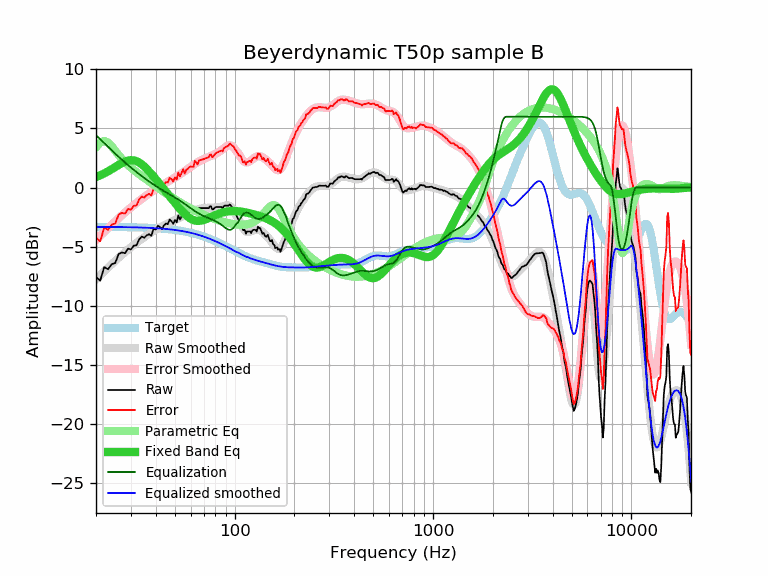

Values plotted in this chart, from the file beside it:
frequency, raw, error, smoothed, error_smoothed, equalization, parametric_eq, equalized_raw, equalized_smoothed, target
20, -7.58, -4.24, -7.77, -4.44, 4.44, 0.89, -3.14, -3.34, -3.33
21, -7.90, -4.56, -7.43, -4.09, 4.09, 1.04, -3.80, -3.34, -3.34
22, -6.74, -3.40, -7.10, -3.76, 3.76, 1.20, -2.97, -3.34, -3.34
23, -6.93, -3.59, -6.79, -3.45, 3.45, 1.37, -3.48, -3.34, -3.34
24, -6.50, -3.15, -6.50, -3.15, 3.15, 1.55, -3.34, -3.34, -3.34
25, -6.40, -3.05, -6.22, -2.87, 2.87, 1.73, -3.53, -3.35, -3.35
26, -5.65, -2.30, -5.95, -2.60, 2.60, 1.91, -3.04, -3.35, -3.35
27, -5.50, -2.14, -5.70, -2.35, 2.35, 2.07, -3.14, -3.35, -3.35
28, -5.57, -2.21, -5.47, -2.12, 2.12, 2.19, -3.45, -3.36, -3.36
29, -5.18, -1.81, -5.26, -1.90, 1.90, 2.28, -3.28, -3.36, -3.36
30, -5.25, -1.88, -5.05, -1.69, 1.69, 2.32, -3.56, -3.37, -3.37
31, -4.93, -1.55, -4.86, -1.49, 1.49, 2.30, -3.43, -3.37, -3.37
32, -4.90, -1.52, -4.69, -1.31, 1.31, 2.23, -3.59, -3.38, -3.38
33, -4.40, -1.01, -4.52, -1.13, 1.13, 2.12, -3.26, -3.38, -3.38
34, -4.16, -0.77, -4.36, -0.97, 0.97, 1.97, -3.19, -3.39, -3.39
35, -4.26, -0.86, -4.21, -0.81, 0.81, 1.79, -3.45, -3.40, -3.40
36, -4.06, -0.65, -4.07, -0.66, 0.66, 1.59, -3.40, -3.41, -3.41
37, -3.96, -0.54, -3.93, -0.52, 0.52, 1.38, -3.44, -3.41, -3.41
38, -4.10, -0.67, -3.80, -0.38, 0.38, 1.16, -3.72, -3.42, -3.42
39, -3.51, -0.07, -3.68, -0.25, 0.25, 0.93, -3.26, -3.43, -3.43
40, -3.56, -0.11, -3.57, -0.13, 0.13, 0.71, -3.43, -3.45, -3.45
41, -3.24, 0.22, -3.47, -0.01, 0.01, 0.49, -3.22, -3.46, -3.46
42, -3.36, 0.11, -3.37, 0.10, -0.10, 0.28, -3.45, -3.47, -3.47
43, -3.52, -0.03, -3.28, 0.20, -0.20, 0.07, -3.72, -3.48, -3.48
44, -3.22, 0.28, -3.20, 0.30, -0.30, -0.14, -3.51, -3.50, -3.50
45, -3.06, 0.45, -3.12, 0.39, -0.39, -0.35, -3.45, -3.51, -3.51
46, -3.11, 0.42, -3.04, 0.48, -0.48, -0.55, -3.59, -3.53, -3.53
47, -2.72, 0.83, -2.97, 0.57, -0.57, -0.74, -3.29, -3.54, -3.54
48, -2.85, 0.71, -2.90, 0.66, -0.66, -0.93, -3.51, -3.56, -3.56
49, -3.08, 0.50, -2.83, 0.75, -0.75, -1.12, -3.82, -3.58, -3.58
50, -2.75, 0.85, -2.76, 0.84, -0.84, -1.30, -3.58, -3.60, -3.60
51, -2.95, 0.67, -2.69, 0.93, -0.93, -1.48, -3.87, -3.62, -3.62
52, -2.37, 1.27, -2.62, 1.02, -1.02, -1.65, -3.38, -3.64, -3.64
53, -2.71, 0.95, -2.55, 1.11, -1.11, -1.81, -3.82, -3.66, -3.66
54, -2.45, 1.23, -2.48, 1.20, -1.20, -1.97, -3.65, -3.68, -3.68
55, -2.15, 1.56, -2.41, 1.30, -1.30, -2.11, -3.44, -3.70, -3.70
56, -2.55, 1.18, -2.34, 1.39, -1.39, -2.24, -3.94, -3.73, -3.73
57, -2.25, 1.51, -2.27, 1.49, -1.49, -2.36, -3.73, -3.75, -3.75
58, -2.21, 1.57, -2.20, 1.58, -1.58, -2.47, -3.78, -3.78, -3.78
59, -2.10, 1.71, -2.14, 1.67, -1.67, -2.56, -3.76, -3.81, -3.81
60, -2.05, 1.79, -2.08, 1.75, -1.75, -2.64, -3.80, -3.83, -3.83
61, -2.10, 1.77, -2.02, 1.84, -1.84, -2.71, -3.94, -3.86, -3.86
62, -2.15, 1.75, -1.97, 1.92, -1.92, -2.76, -4.07, -3.89, -3.89
63, -1.67, 2.26, -1.93, 2.00, -2.00, -2.79, -3.66, -3.92, -3.92
64, -1.85, 2.11, -1.88, 2.07, -2.07, -2.82, -3.92, -3.96, -3.96
65, -2.03, 1.96, -1.85, 2.14, -2.14, -2.83, -4.17, -3.99, -3.99
66, -1.75, 2.27, -1.82, 2.20, -2.20, -2.83, -3.95, -4.02, -4.02
67, -1.75, 2.31, -1.79, 2.26, -2.26, -2.82, -4.01, -4.05, -4.05
68, -1.75, 2.34, -1.77, 2.32, -2.32, -2.80, -4.07, -4.09, -4.09
69, -1.75, 2.38, -1.75, 2.37, -2.37, -2.77, -4.12, -4.12, -4.12
70, -1.75, 2.41, -1.74, 2.42, -2.42, -2.74, -4.17, -4.16, -4.16
71, -1.75, 2.45, -1.73, 2.47, -2.47, -2.71, -4.21, -4.20, -4.20
72, -1.75, 2.49, -1.72, 2.51, -2.51, -2.67, -4.26, -4.23, -4.23
73, -1.75, 2.53, -1.72, 2.55, -2.55, -2.63, -4.30, -4.27, -4.27
74, -1.75, 2.56, -1.72, 2.59, -2.59, -2.58, -4.34, -4.31, -4.31
75, -1.59, 2.76, -1.71, 2.63, -2.63, -2.54, -4.22, -4.35, -4.35
76, -1.59, 2.80, -1.71, 2.67, -2.67, -2.50, -4.26, -4.39, -4.39
77, -1.85, 2.58, -1.71, 2.72, -2.72, -2.45, -4.56, -4.43, -4.43
78, -1.85, 2.62, -1.71, 2.76, -2.76, -2.41, -4.60, -4.47, -4.47
79, -1.75, 2.76, -1.71, 2.80, -2.80, -2.37, -4.55, -4.51, -4.51
... 553 more rows
